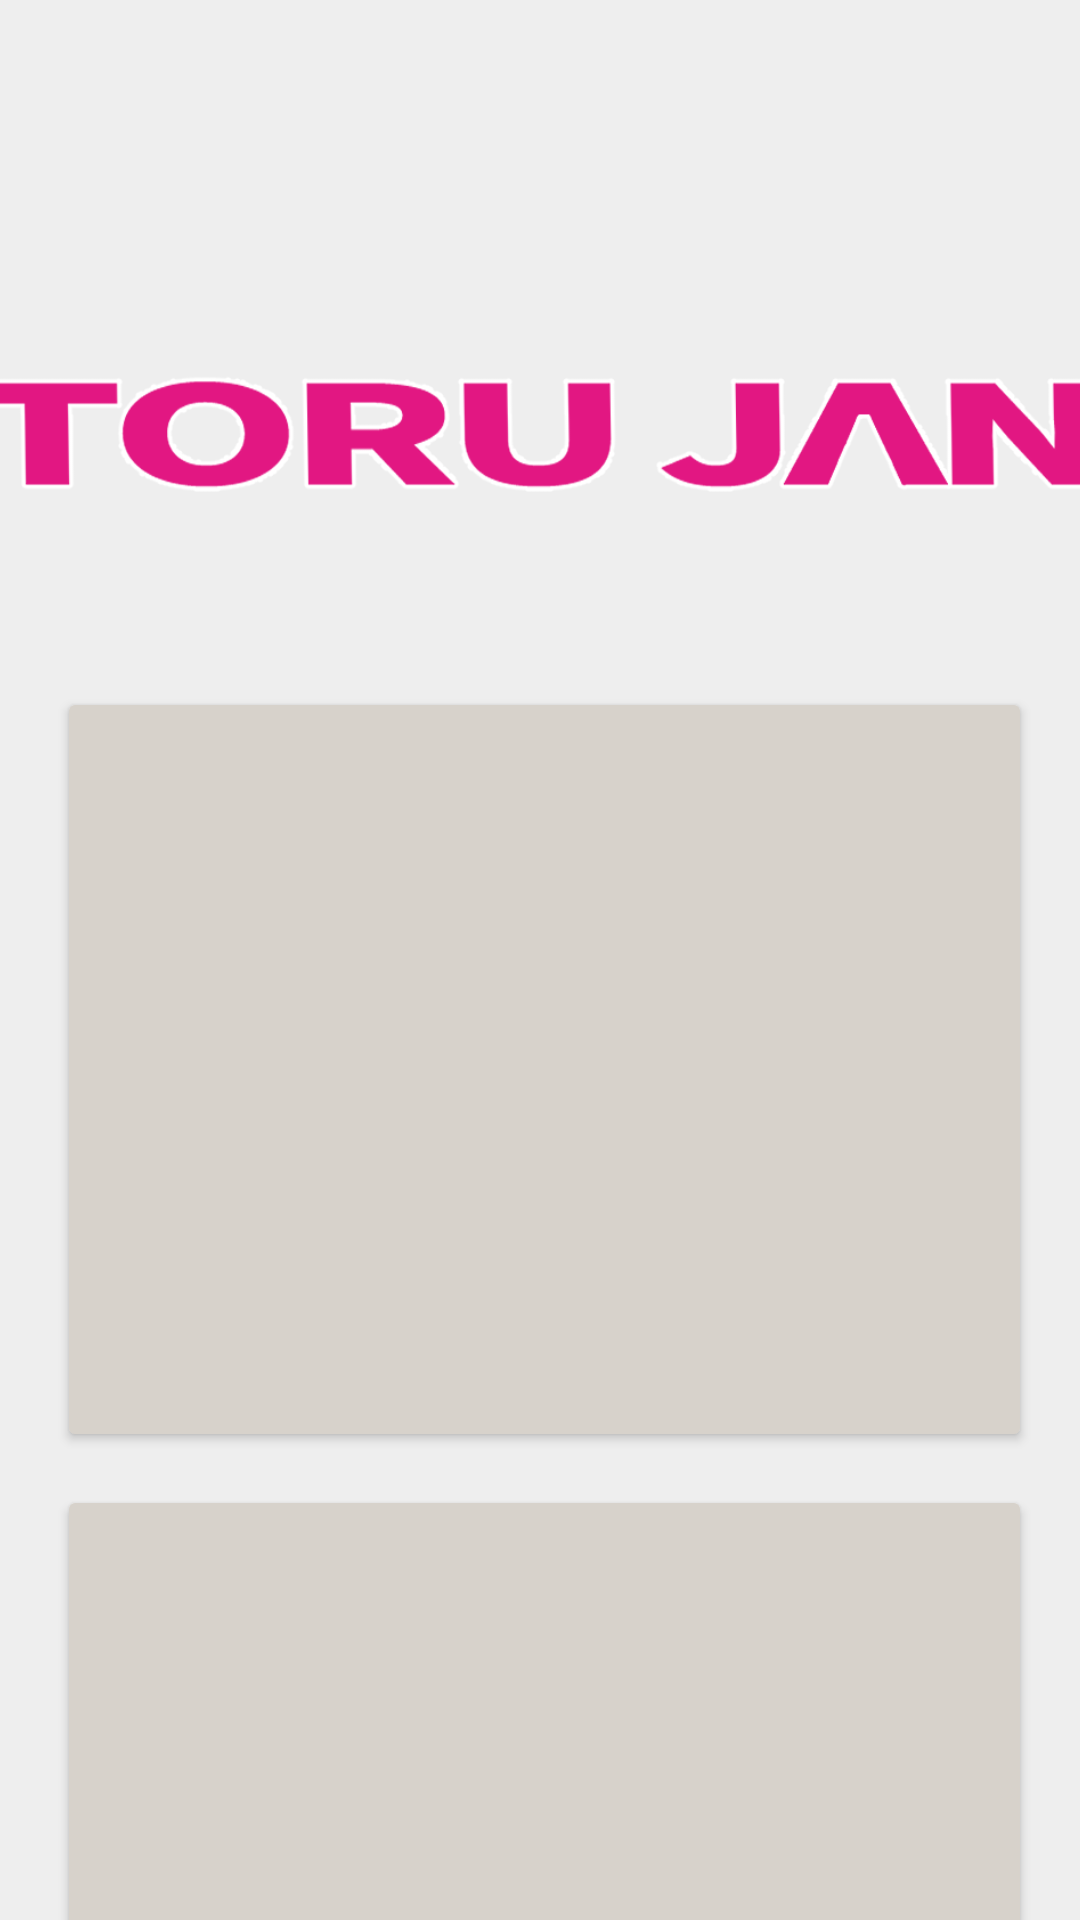

The Android layout XML behind this screen, and the referenced resources:
<!-- AndroidManifest.xml: application theme Theme.TORUJANApp -->
<!-- res/layout/activity_main.xml -->
<?xml version="1.0" encoding="utf-8"?>
<androidx.constraintlayout.widget.ConstraintLayout xmlns:android="http://schemas.android.com/apk/res/android"
    xmlns:app="http://schemas.android.com/apk/res-auto"
    xmlns:tools="http://schemas.android.com/tools"
    android:id="@+id/main"
    android:layout_width="match_parent"
    android:layout_height="match_parent"
    android:background="#EEEEEE"
    tools:context=".MainActivity">

    <Button
        android:id="@+id/createJanButton"
        android:layout_width="325dp"
        android:layout_height="255dp"
        android:backgroundTint="#D7D2CB"
        android:text=""
        app:cornerRadius="10dp"
        app:layout_constraintEnd_toEndOf="parent"
        app:layout_constraintHorizontal_bias="0.544"
        app:layout_constraintStart_toStartOf="parent"
        app:layout_constraintTop_toBottomOf="@+id/imageView4" />

    <Button
        android:id="@+id/showHistoryButton"
        android:layout_width="325dp"
        android:layout_height="255dp"
        android:layout_marginTop="32dp"
        android:backgroundTint="#D7D2CB"
        android:text=""
        app:cornerRadius="10dp"
        app:layout_constraintBottom_toBottomOf="parent"
        app:layout_constraintEnd_toEndOf="parent"
        app:layout_constraintHorizontal_bias="0.545"
        app:layout_constraintStart_toStartOf="parent"
        app:layout_constraintTop_toBottomOf="@+id/createJanButton"
        app:layout_constraintVertical_bias="0.162" />

    <ImageView
        android:id="@+id/createJanImage"
        android:layout_width="375dp"
        android:layout_height="232dp"

        app:layout_constraintBottom_toBottomOf="@+id/createJanButton"
        app:layout_constraintEnd_toEndOf="@+id/createJanButton"
        app:layout_constraintStart_toStartOf="@+id/createJanButton"
        app:layout_constraintTop_toTopOf="@+id/createJanButton"
        app:layout_constraintVertical_bias="0.434"
        app:srcCompat="@drawable/barcode" />

    <ImageView
        android:id="@+id/imageView4"
        android:layout_width="380dp"
        android:layout_height="165dp"
        android:layout_marginTop="64dp"
        app:layout_constraintEnd_toEndOf="parent"
        app:layout_constraintStart_toStartOf="parent"
        app:layout_constraintTop_toTopOf="parent"
        app:srcCompat="@drawable/toru_jan_logo" />

    <ImageView
        android:id="@+id/imageView5"
        android:layout_width="197dp"
        android:layout_height="268dp"
        app:layout_constraintBottom_toBottomOf="@+id/showHistoryButton"
        app:layout_constraintEnd_toEndOf="@+id/showHistoryButton"
        app:layout_constraintStart_toStartOf="@+id/showHistoryButton"
        app:layout_constraintTop_toTopOf="@+id/showHistoryButton"
        app:srcCompat="@drawable/history" />

</androidx.constraintlayout.widget.ConstraintLayout>
<!-- resources referenced by this layout -->
<resources>
  <!-- drawable barcode: png bitmap (drawable, 1314 bytes) -->
  <!-- drawable history: png bitmap (drawable, 3595 bytes) -->
  <!-- drawable toru_jan_logo: png bitmap (drawable, 37111 bytes) -->
  <style name="Theme.TORUJANApp" parent="Base.Theme.TORUJANApp" />
  <style name="Base.Theme.TORUJANApp" parent="Theme.Material3.DayNight.NoActionBar">
          
          
      </style>
</resources>
